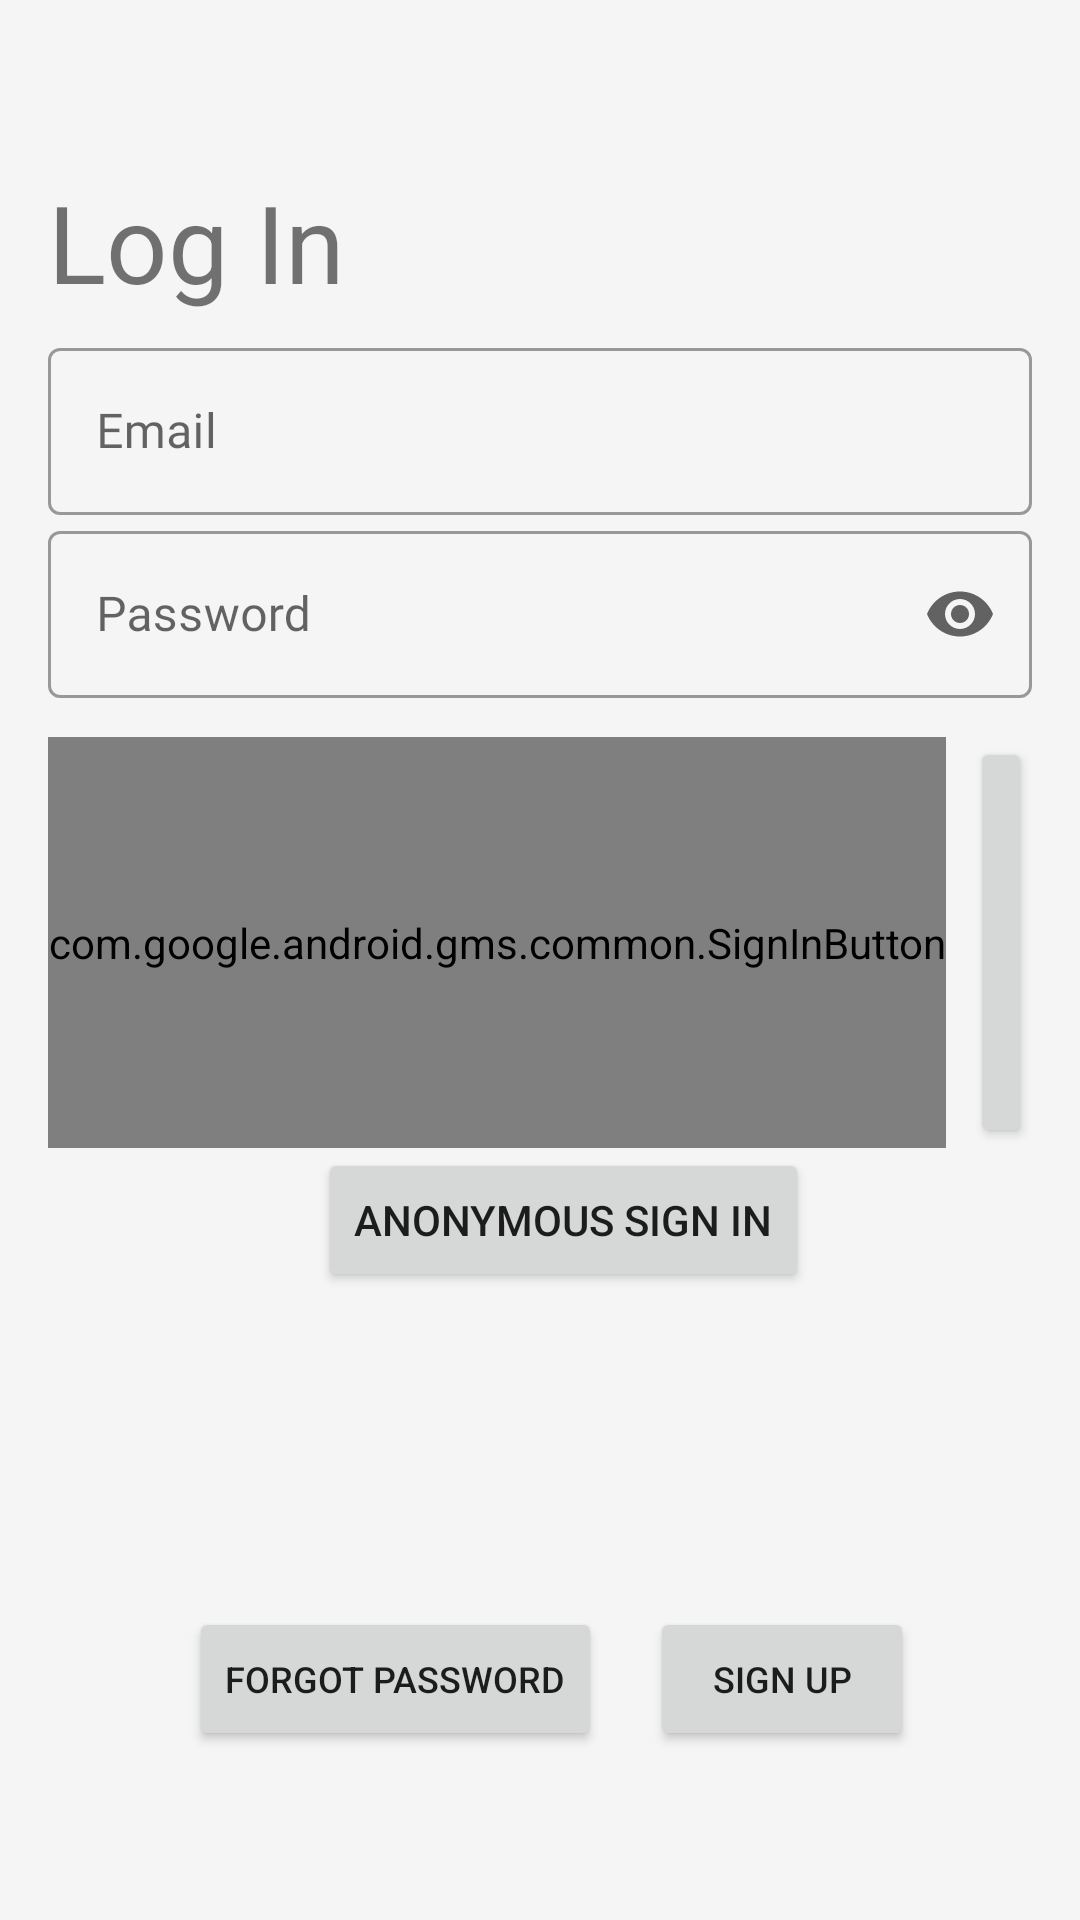

Write the Android layout XML for this screen, with the resource values it uses.
<!-- AndroidManifest.xml: application theme Theme.MyTheme -->
<!-- res/layout/activity_emailpassword.xml -->
<LinearLayout xmlns:android="http://schemas.android.com/apk/res/android"
    xmlns:app="http://schemas.android.com/apk/res-auto"
    android:id="@+id/main_layout"
    android:layout_width="match_parent"
    android:layout_height="match_parent"
    android:background="@color/grey_100"
    android:gravity="center"
    android:orientation="vertical">

    <LinearLayout
        android:layout_width="match_parent"
        android:layout_height="wrap_content"
        android:gravity="center"
        android:orientation="horizontal"
        android:paddingLeft="16dp"
        android:paddingRight="16dp">

        <TextView
            android:id="@+id/loginLabel"
            android:layout_width="match_parent"
            android:layout_height="wrap_content"
            android:autofillHints=""
            android:background="@android:color/transparent"
            android:hint="@string/log_in"
            android:inputType="none"
            android:paddingBottom="6dp"
            android:text="@string/log_in"
            android:textSize="36sp" />
    </LinearLayout>

    <LinearLayout
        android:id="@+id/emailPasswordFields"
        android:layout_width="match_parent"
        android:layout_height="wrap_content"
        android:gravity="center"
        android:orientation="vertical"
        android:paddingLeft="16dp"
        android:paddingRight="16dp">

        <com.google.android.material.textfield.TextInputLayout
            android:id="@+id/fieldEmail"
            style="@style/Widget.MaterialComponents.TextInputLayout.OutlinedBox"
            android:layout_width="match_parent"
            android:layout_height="wrap_content"
            android:fontFamily="@font/fredoka_one"
            android:hint="@string/hint_email">

            <com.google.android.material.textfield.TextInputEditText
                android:layout_width="match_parent"
                android:layout_height="wrap_content"
                android:fontFamily="@font/fredoka_one"
                android:inputType="textEmailAddress"
                android:textSize="16sp" />
        </com.google.android.material.textfield.TextInputLayout>

        <com.google.android.material.textfield.TextInputLayout
            android:id="@+id/fieldPassword"
            style="@style/Widget.MaterialComponents.TextInputLayout.OutlinedBox"
            android:layout_width="match_parent"
            android:layout_height="wrap_content"
            android:fontFamily="@font/fredoka_one"
            android:hint="@string/hint_password"
            app:endIconMode="password_toggle">

            <com.google.android.material.textfield.TextInputEditText
                android:layout_width="match_parent"
                android:layout_height="wrap_content"
                android:fontFamily="@font/fredoka_one"
                android:inputType="textPassword" />
        </com.google.android.material.textfield.TextInputLayout>
    </LinearLayout>

    <LinearLayout
        android:id="@+id/emailPasswordButtons"
        android:layout_width="match_parent"
        android:layout_height="wrap_content"
        android:layout_marginTop="13dp"
        android:gravity="center"
        android:orientation="horizontal"
        android:paddingLeft="16dp"
        android:paddingRight="16dp">

        <com.google.android.gms.common.SignInButton
            android:id="@+id/sign_in_google"
            android:layout_width="wrap_content"
            android:layout_height="match_parent" />

        <Button
            android:id="@+id/emailSignInButton"
            android:layout_width="wrap_content"
            android:layout_height="wrap_content"
            android:layout_marginStart="@dimen/button_horizontal_margin"
            android:text="@string/sign_in"
            android:theme="@style/Theme.MaterialComponents.DayNight" />


    </LinearLayout>

    <Button
        android:id="@+id/loginAnonymousSignIn"
        android:layout_width="wrap_content"
        android:layout_height="wrap_content"
        android:layout_marginStart="@dimen/button_horizontal_margin"
        android:text="@string/anonymous_sign_in"
        android:theme="@style/Theme.MaterialComponents.DayNight" />

    <Space
        android:layout_width="match_parent"
        android:layout_height="105dp" />

    <LinearLayout
        android:layout_width="match_parent"
        android:layout_height="wrap_content"
        android:gravity="center"
        android:orientation="horizontal"
        android:paddingLeft="16dp"
        android:paddingRight="16dp">

        <Button
            android:id="@+id/loginResetPassword"
            android:layout_width="wrap_content"
            android:layout_height="wrap_content"
            android:layout_marginStart="@dimen/button_horizontal_margin"
            android:layout_marginEnd="@dimen/button_horizontal_margin"
            android:text="@string/forgot_password"
            android:textSize="12sp"
            android:theme="@style/Theme.MaterialComponents.DayNight" />

        <Button
            android:id="@+id/emailCreateAccountButton"
            android:layout_width="wrap_content"
            android:layout_height="wrap_content"
            android:layout_marginStart="@dimen/button_horizontal_margin"
            android:text="@string/create_account"
            android:textSize="12sp"
            android:theme="@style/Theme.MaterialComponents.DayNight" />

    </LinearLayout>

</LinearLayout>
<!-- resources referenced by this layout -->
<resources>
  <color name="grey_100">#F5F5F5</color>
  <dimen name="button_horizontal_margin">8dp</dimen>
  <string name="anonymous_sign_in">Anonymous Sign In</string>
  <string name="create_account">Sign Up</string>
  <string name="forgot_password">Forgot Password</string>
  <string name="hint_email">Email</string>
  <string name="hint_password">Password</string>
  <string name="log_in">Log In</string>
  <string name="sign_in">Sign In</string>
  <style name="Theme.MyTheme" parent="Theme.MaterialComponents.DayNight">
          <item name="actionBarTheme">@style/ThemeOverlay.Actionbar</item>
      </style>
  <style name="ThemeOverlay.Actionbar" parent="ThemeOverlay.MaterialComponents.ActionBar.Surface">
          <item name="android:textColorPrimary">@color/colorWhite</item>
      </style>
  <color name="colorWhite">#FFFFFF</color>
</resources>
